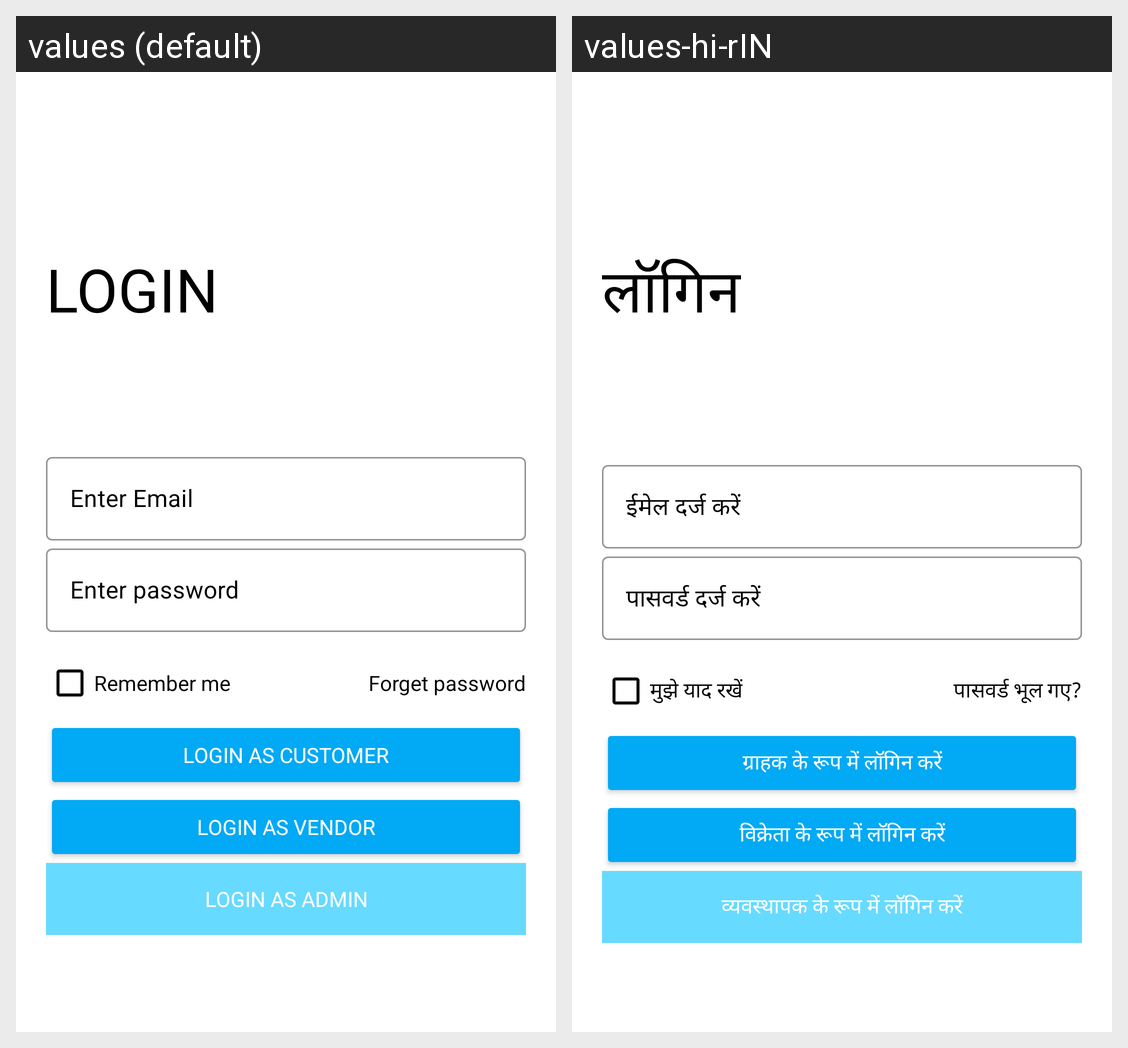

The Android screen above is rendered under two locales of the same app. Produce the string resources it draws, with the default and per-locale values.
Android screen res/layout/activity_log_in.xml rendered under 2 locales, left to right: values (default), values-hi-rIN. Device: Nexus 5 (rendered at 1080×1920; each locale shown at half size, 540×960, under a caption strip naming it); theme Theme.Vendo.
Strings drawn on this screen, with the default value and each locale's value (text and hints the layout hard-codes, and strings that could not be matched under every locale, appear in the picture but are not listed):

login
  values: login
  values-hi-rIN: लॉगिन

enter_email
  values: Enter Email
  values-hi-rIN: ईमेल दर्ज करें

enter_password
  values: Enter password
  values-hi-rIN: पासवर्ड दर्ज करें

remember_me
  values: Remember me
  values-hi-rIN: मुझे याद रखें

forget_password
  values: Forget password
  values-hi-rIN: पासवर्ड भूल गए?

login_as_customer
  values: Login as Customer
  values-hi-rIN: ग्राहक के रूप में लॉगिन करें

login_as_vendor
  values: Login as Vendor
  values-hi-rIN: विक्रेता के रूप में लॉगिन करें

login_as_admin
  values: Login as Admin
  values-hi-rIN: व्यवस्थापक के रूप में लॉगिन करें
